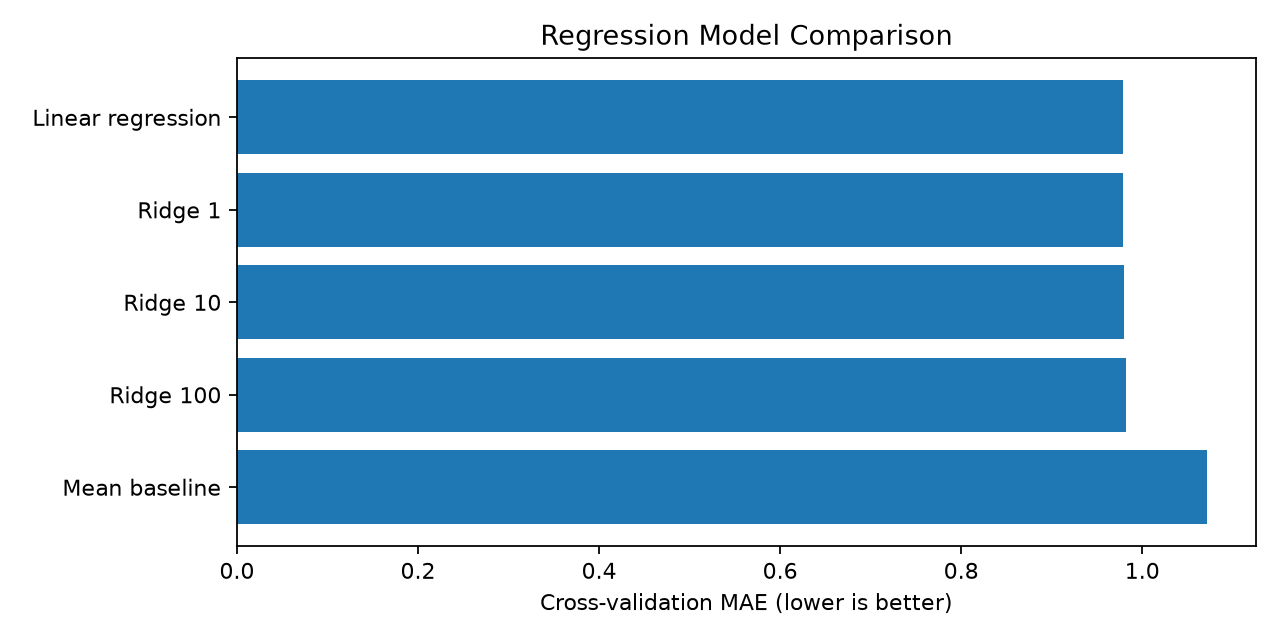

The file beside this chart, header and first rows:
Model, CV_MAE, CV_SD
Linear regression, 0.9784, 0.1645
Ridge 1, 0.9786, 0.1631
Ridge 10, 0.9794, 0.1594
Ridge 100, 0.9818, 0.1646
Mean baseline, 1.072, 0.2071
